Labelled photos from "экзамен", an image-classification folder in Suharick/Neural_networks_and_methods_of_data_analysis. The possible labels are: apples, envelopes, houses, ice cream, ice creams, ladders, t-shirts.

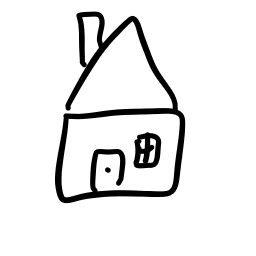
Label: houses

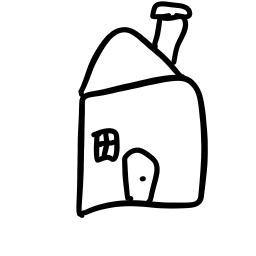
Label: houses

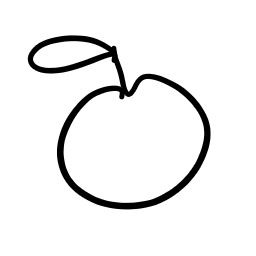
Label: apples

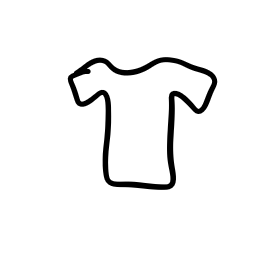
Label: t-shirts

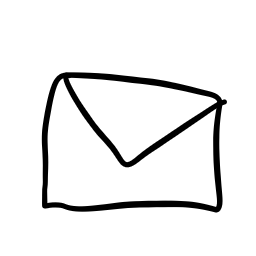
Label: envelopes

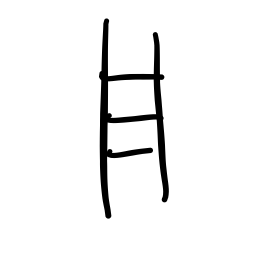
Label: ladders
